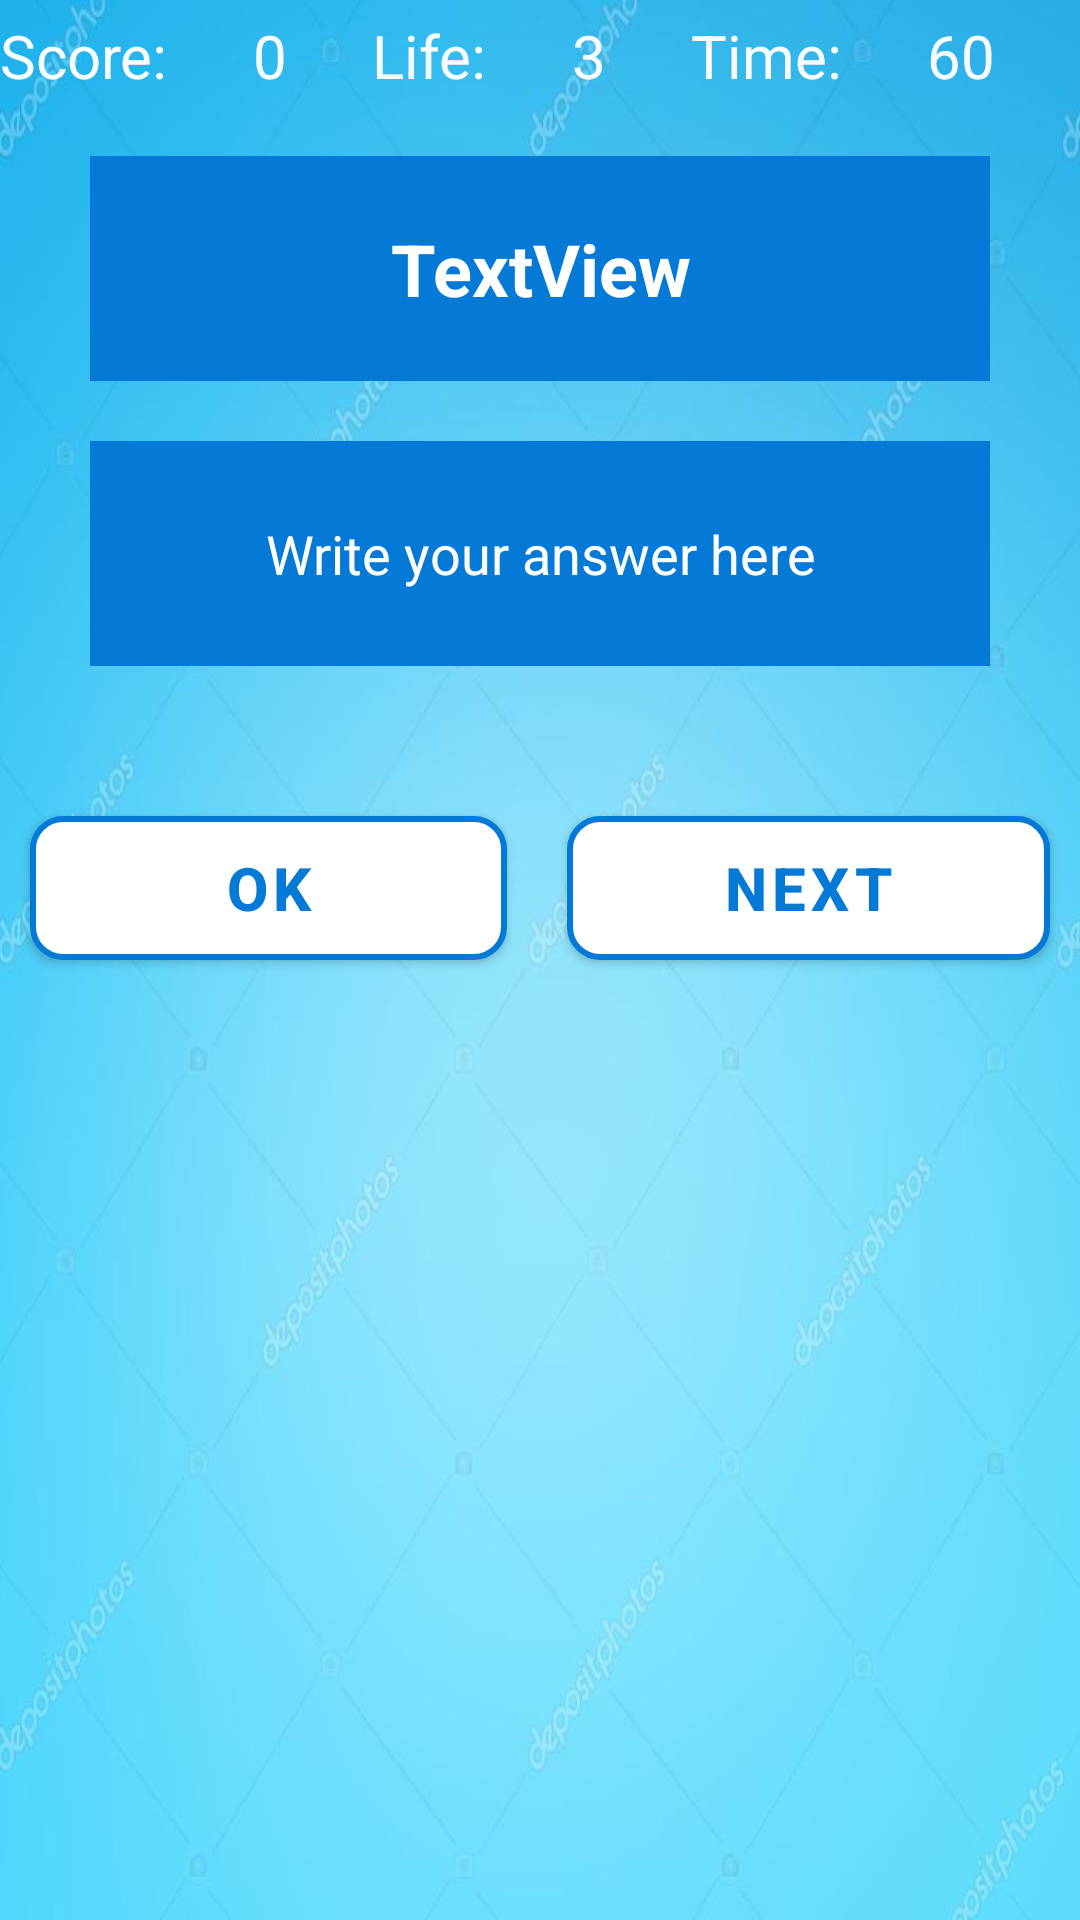

This screen was rendered from an Android layout file. Write that file and the resources it references.
<!-- AndroidManifest.xml: activity theme Theme.MulPage -->
<!-- res/layout/activity_multiplication.xml -->
<?xml version="1.0" encoding="utf-8"?>
<LinearLayout xmlns:android="http://schemas.android.com/apk/res/android"
    xmlns:app="http://schemas.android.com/apk/res-auto"
    xmlns:tools="http://schemas.android.com/tools"
    android:layout_width="match_parent"
    android:layout_height="match_parent"
    android:orientation="vertical"
    android:gravity="center_horizontal"
    tools:context=".MultiplicationActivity"
    android:background="@drawable/mul">
    <LinearLayout
        android:layout_width="match_parent"
        android:layout_height="wrap_content"
        android:layout_marginTop="5dp"
        android:orientation="horizontal">

        <TextView
            android:id="@+id/textView"
            android:layout_width="wrap_content"
            android:layout_height="wrap_content"
            android:layout_weight="1"
            android:text="Score:"
            android:textColor="#F7FFFFFF"
            android:textSize="20sp" />

        <TextView
            android:id="@+id/textViewScore"
            android:layout_width="wrap_content"
            android:layout_height="wrap_content"
            android:layout_weight="1"
            android:text="0"
            android:textColor="#F7FFFFFF"
            android:textSize="20sp" />

        <TextView
            android:id="@+id/textView3"
            android:layout_width="wrap_content"
            android:layout_height="wrap_content"
            android:layout_weight="1"
            android:text="Life:"
            android:textColor="#F7FFFFFF"
            android:textSize="20sp" />

        <TextView
            android:id="@+id/textViewLife"
            android:layout_width="wrap_content"
            android:layout_height="wrap_content"
            android:layout_weight="1"
            android:text="3"
            android:textColor="#F7FFFFFF"
            android:textSize="20sp" />

        <TextView
            android:id="@+id/textView5"
            android:layout_width="wrap_content"
            android:layout_height="wrap_content"
            android:layout_weight="1"
            android:text="Time:"
            android:textColor="#F7FFFFFF"
            android:textSize="20sp" />

        <TextView
            android:id="@+id/textViewTimer"
            android:layout_width="wrap_content"
            android:layout_height="wrap_content"
            android:layout_weight="1"
            android:text="60"
            android:textColor="#F7FFFFFF"
            android:textSize="20sp" />

    </LinearLayout>

    <TextView
        android:id="@+id/textViewQuestion"
        android:layout_width="300dp"
        android:layout_height="75dp"
        android:layout_marginTop="20dp"
        android:background="@color/blue"
        android:gravity="center"
        android:text="TextView"
        android:textColor="@color/white"
        android:textSize="24sp"
        android:textStyle="bold" />

    <EditText
        android:id="@+id/editTextAnswer"
        android:layout_width="300dp"
        android:layout_height="75dp"
        android:layout_marginTop="20dp"
        android:ems="10"
        android:background="@color/blue"
        android:gravity="center"
        android:hint="Write your answer here"
        android:inputType="textPersonName"
        android:textColor="@color/white"
        android:textColorHint="@color/white" />

    <LinearLayout
        android:layout_width="match_parent"
        android:layout_height="wrap_content"
        android:orientation="horizontal"
        android:layout_marginTop="40dp">

        <Button
            android:id="@+id/buttonOk"
            android:layout_width="wrap_content"
            android:layout_height="wrap_content"
            android:layout_margin="10dp"
            android:layout_weight="1"
            android:background="@drawable/button_shape"
            android:text="Ok"
            android:textColor="@color/blue"
            android:textSize="20sp"
            android:textStyle="bold"
            app:backgroundTint="@null" />

        <Button
            android:id="@+id/buttonNext"
            android:layout_width="wrap_content"
            android:layout_height="wrap_content"
            android:layout_margin="10dp"
            android:layout_weight="1"
            android:background="@drawable/button_shape"
            android:text="Next"
            android:textColor="@color/blue"
            android:textSize="20sp"
            android:textStyle="bold"
            app:backgroundTint="@null" />
    </LinearLayout>
</LinearLayout>
<!-- resources referenced by this layout -->
<resources>
  <color name="blue">#0479D6</color>
  <color name="white">#FFFFFFFF</color>
  <!-- drawable button_shape (drawable) -->
  <?xml version="1.0" encoding="utf-8"?>
  <shape xmlns:android="http://schemas.android.com/apk/res/android"
      android:shape="rectangle">
  <solid android:color="@color/white"/>
      <stroke android:color="@color/blue"
          android:width="2dp"/>
      <corners android:radius="10dp"/>
  
  </shape>
  <!-- drawable mul: jpg bitmap (drawable, 33709 bytes) -->
  <style name="Theme.MulPage" parent="Theme.MaterialComponents.DayNight.DarkActionBar">
          
          <item name="colorPrimary">@color/green</item>
          <item name="colorPrimaryVariant">@color/green</item>
          <item name="colorOnPrimary">@color/white</item>
          
          <item name="colorSecondary">@color/teal_200</item>
          <item name="colorSecondaryVariant">@color/teal_700</item>
          <item name="colorOnSecondary">@color/black</item>
          
          <item name="android:statusBarColor" tools:targetApi="l">?attr/colorPrimaryVariant</item>
          
      </style>
  <color name="green">#028074</color>
  <color name="teal_200">#FF03DAC5</color>
  <color name="teal_700">#FF018786</color>
  <color name="black">#FF000000</color>
</resources>
